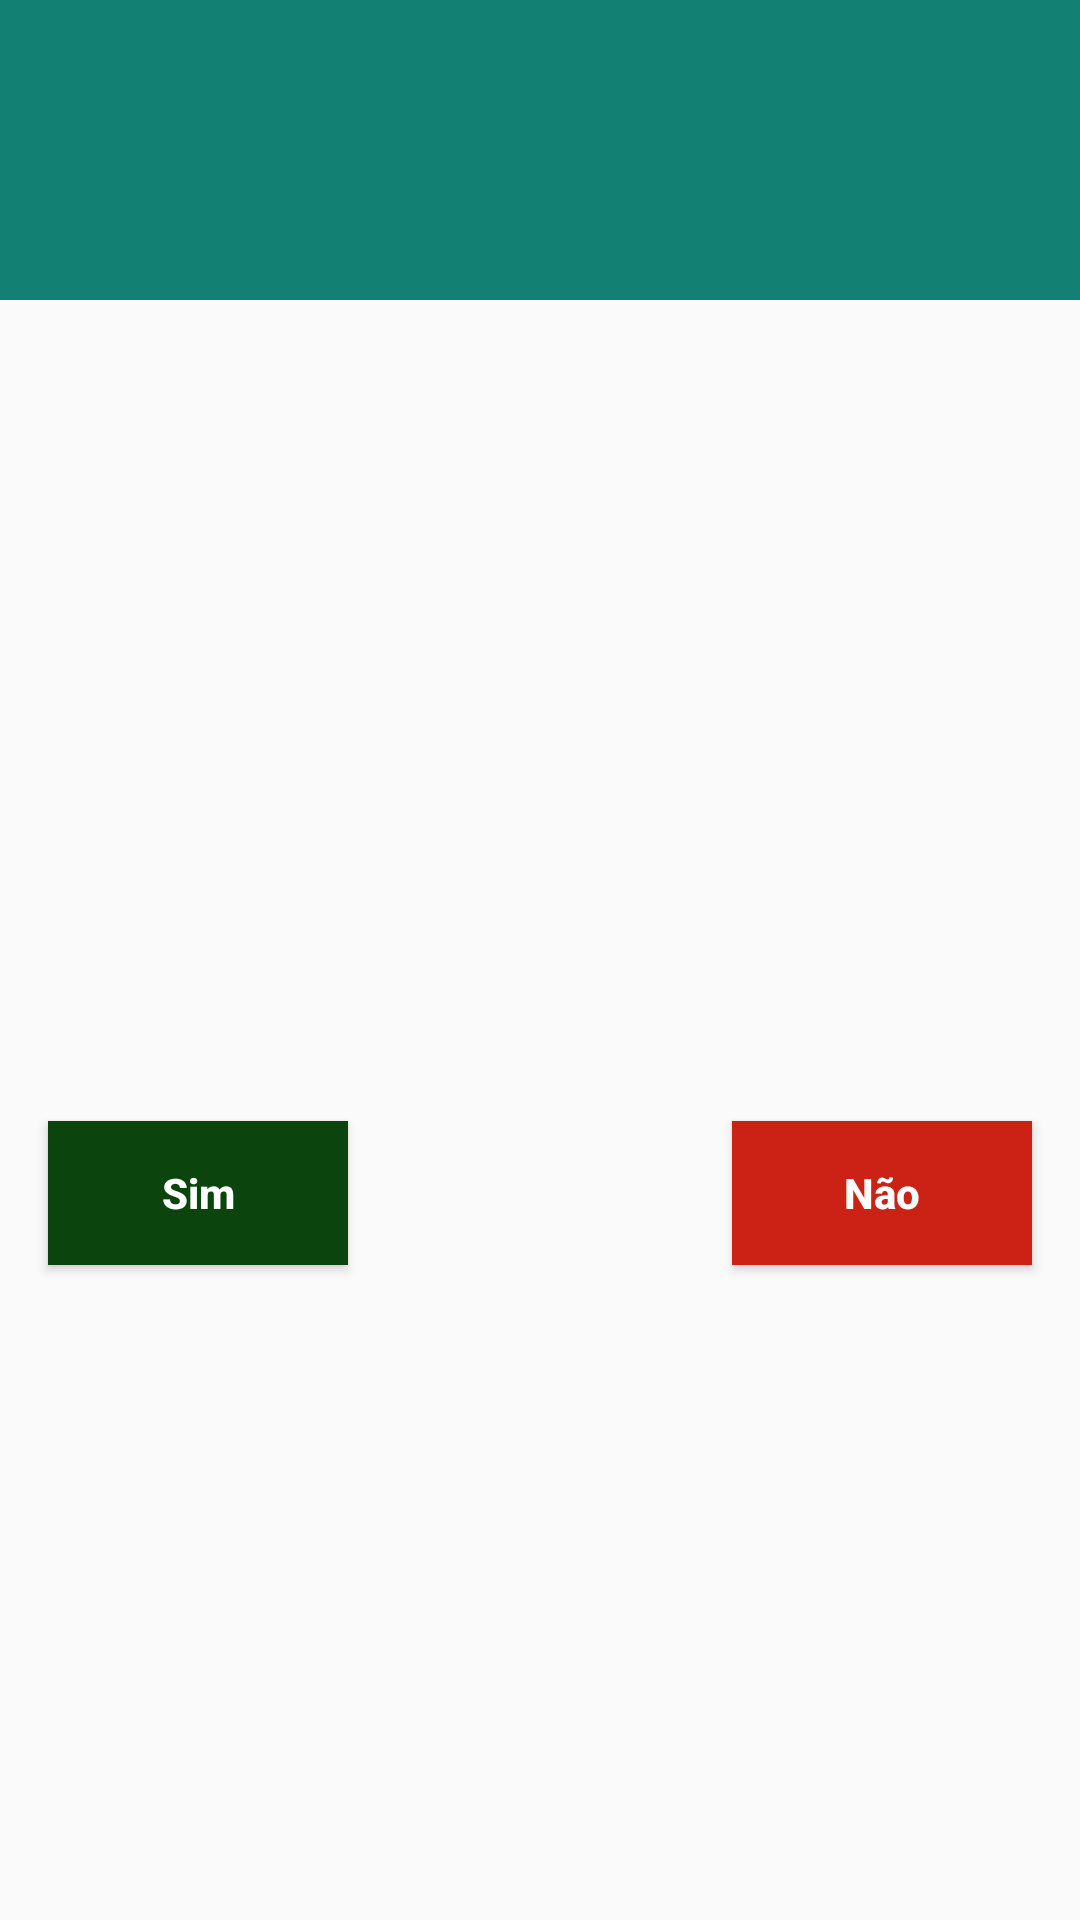

The Android layout XML behind this screen, and the referenced resources:
<!-- AndroidManifest.xml: application theme AppTheme -->
<!-- res/layout/dialog_alert.xml -->
<?xml version="1.0" encoding="utf-8"?>
<android.support.constraint.ConstraintLayout xmlns:android="http://schemas.android.com/apk/res/android"
    xmlns:app="http://schemas.android.com/apk/res-auto"
    xmlns:tools="http://schemas.android.com/tools"
    android:layout_width="match_parent"
    android:layout_height="wrap_content">


    <ImageView
        android:id="@+id/dialog_alert_image_view"
        android:layout_width="0dp"
        android:layout_height="100dp"
        android:background="#128174"
        app:layout_constraintEnd_toEndOf="parent"
        app:layout_constraintStart_toStartOf="parent"
        app:layout_constraintTop_toTopOf="parent" />

    <ImageView
        android:id="@+id/dialog_alert_image_view_icon"
        android:layout_width="80dp"
        android:layout_height="80dp"
        app:layout_constraintBottom_toBottomOf="@+id/dialog_alert_image_view"
        app:layout_constraintEnd_toEndOf="@+id/dialog_alert_image_view"
        app:layout_constraintStart_toStartOf="@+id/dialog_alert_image_view"
        app:layout_constraintTop_toTopOf="@+id/dialog_alert_image_view"
        app:srcCompat="@mipmap/ic_alert" />

    <TextView
        android:id="@+id/dialog_alert_message"
        android:layout_width="wrap_content"
        android:layout_height="wrap_content"
        android:layout_marginEnd="8dp"
        android:layout_marginLeft="8dp"
        android:layout_marginRight="8dp"
        android:layout_marginStart="8dp"
        android:layout_marginTop="16dp"
        android:padding="10dp"
        android:textAlignment="center"
        android:textStyle="bold"
        app:layout_constraintEnd_toEndOf="@+id/dialog_alert_image_view"
        app:layout_constraintStart_toStartOf="@+id/dialog_alert_image_view"
        app:layout_constraintTop_toBottomOf="@+id/dialog_alert_image_view"
        tools:text="A mensagem de alerta" />


    <Button
        android:id="@+id/dialog_alert_yes_btn"
        android:layout_width="100dp"
        android:layout_height="wrap_content"
        android:layout_alignParentBottom="true"
        android:layout_margin="16dp"
        android:layout_marginBottom="16dp"
        android:layout_marginLeft="8dp"
        android:layout_marginStart="8dp"
        android:layout_marginTop="32dp"
        android:background="#0b450d"
        android:text="@string/yes"
        android:textAllCaps="false"
        android:textColor="#fff"
        android:textStyle="bold"
        app:layout_constraintBottom_toBottomOf="parent"
        app:layout_constraintEnd_toStartOf="@+id/dialog_alert_no_btn"
        app:layout_constraintHorizontal_bias="0.5"
        app:layout_constraintHorizontal_chainStyle="spread_inside"
        app:layout_constraintStart_toStartOf="parent"
        app:layout_constraintTop_toBottomOf="@+id/dialog_alert_message" />

    <Button
        android:id="@+id/dialog_alert_no_btn"
        android:layout_width="100dp"
        android:layout_height="wrap_content"
        android:layout_alignParentBottom="true"
        android:layout_margin="16dp"
        android:background="#cc2216"
        android:text="@string/no"
        android:textAllCaps="false"
        android:textColor="#fff"
        android:textStyle="bold"
        app:layout_constraintBottom_toBottomOf="@+id/dialog_alert_yes_btn"
        app:layout_constraintEnd_toEndOf="parent"
        app:layout_constraintHorizontal_bias="0.5"
        app:layout_constraintStart_toEndOf="@+id/dialog_alert_yes_btn"
        app:layout_constraintTop_toTopOf="@+id/dialog_alert_yes_btn" />

</android.support.constraint.ConstraintLayout>
<!-- resources referenced by this layout -->
<resources>
  <string name="no">Não</string>
  <string name="yes">Sim</string>
  <style name="AppTheme" parent="Theme.AppCompat.Light.DarkActionBar">
          
          <item name="colorPrimary">@color/colorPrimary</item>
          <item name="colorPrimaryDark">@color/colorPrimaryDark</item>
          <item name="colorAccent">@color/colorAccent</item>
          <item name="windowActionBar">false</item>
          <item name="windowNoTitle">true</item>
          <item name="windowActionModeOverlay">true</item>
          <item name="actionModeBackground">@color/colorPrimaryDark</item>
      </style>
  <color name="colorPrimary">#B2DFDB</color>
  <color name="colorPrimaryDark">#005147</color>
  <color name="colorAccent">#FF4081</color>
</resources>
